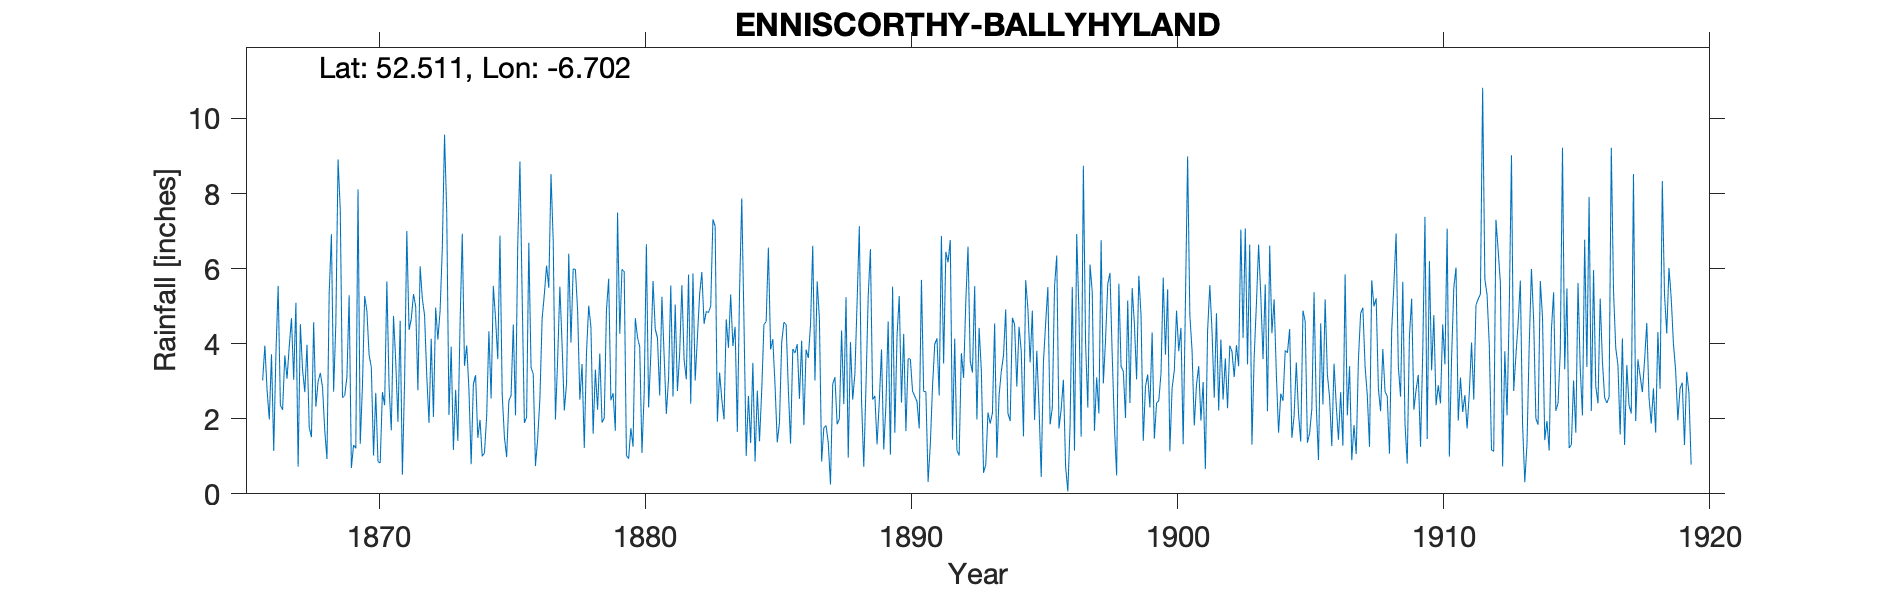

The table this chart was drawn from, first rows:
ENNISCORTHY BALLYHYLAND, , , , , , , , , , , , , , , , , , , , , , , 
Grid ref, IS8819140769, Long, -6.702, Lat, 52.51, Elevation, 365, ft, , , , , , , , , , , , , , , 
Station no, RR1272, , , , , , , , , , , , , , , , , , , , , , 
, 1860, 1861, 1862, 1863, 1864, 1865, 1866, 1867, 1868, 1869, 1870, 1871, 1872, 1873, 1874, 1875, 1876, 1877, 1878, 1879, 1880, 1881, 1882
January, , , , , , , , 3.07, 4.57, 7.56, 4.87, 4.74, 6.06, 7.48, 2.92, 6.88, 2.04, 6.74, 2.51, 4.89, 1.26, 2.62, 3.05
February, , , , , , , 3.02, 3.93, 2.32, 2.56, 3.7, 3.53, 5.19, 2.1, 3.16, 2.64, 6.69, 1.98, 3.46, 5.73, 4.68, 5.25, 5.84
March, , , , , , , 3.95, 4.68, 2.99, 2.62, 3.37, 1.92, 4.76, 3.92, 1.49, 1.51, 3.37, 3.59, 1.22, 2.49, 4.17, 3.68, 2.4
April, , , , , , , 2.76, 3.04, 3.22, 3.11, 1.02, 4.61, 3.12, 1.17, 1.97, 0.98, 3.19, 5.52, 3.76, 2.68, 3.91, 2.13, 5.87
May, , , , , , , 1.98, 5.09, 2.84, 5.29, 2.69, 0.51, 1.89, 2.77, 1, 2.48, 0.74, 3.97, 5.01, 1.68, 1.09, 3.08, 3.02
June, , , , , , , 3.72, 0.72, 1.69, 0.69, 0.86, 3.01, 4.13, 1.41, 1.09, 2.62, 1.48, 2.22, 4.44, 7.49, 2.66, 5.55, 4.17
July, , , , , , , 1.14, 4.52, 0.93, 1.3, 0.82, 7, 2.05, 4.53, 2.07, 4.51, 2.54, 2.94, 1.6, 4.26, 6.65, 2.59, 5.31
August, , , , , , , 3.76, 3.31, 5.34, 1.21, 2.71, 4.37, 4.96, 6.93, 4.33, 2.09, 4.67, 6.4, 3.31, 5.98, 2.3, 5.04, 5.91
September, , , , , , , 5.54, 2.71, 6.92, 8.11, 2.36, 4.65, 4.11, 3.41, 2.54, 6.62, 5.31, 4.03, 2.24, 5.92, 3.71, 2.74, 4.53
October, , , , , , , 2.36, 3.97, 2.72, 1.33, 5.66, 5.32, 4.87, 3.95, 5.54, 8.85, 6.08, 5.99, 3.74, 1.02, 5.67, 3.73, 4.86
November, , , , , , , 2.24, 1.77, 4.54, 2.88, 2.85, 4.99, 6.54, 2.79, 4.67, 5.26, 5.49, 5.98, 1.9, 0.94, 4.39, 5.56, 4.83
December, , , , , , , 3.69, 1.51, 8.91, 5.27, 1.69, 2.76, 9.57, 0.79, 3.59, 1.89, 8.52, 4.88, 2.02, 1.75, 4.15, 3.58, 5
Total, , , , , , , , 38.32, 46.99, 41.93, 32.6, 47.41, 57.25, 41.25, 34.37, 46.33, 50.12, 54.24, 35.21, 44.83, 44.64, 45.55, 54.79
1919 Nov/Dec estimated, , , , , , , , , , , , , , , , , , , , , , , 
